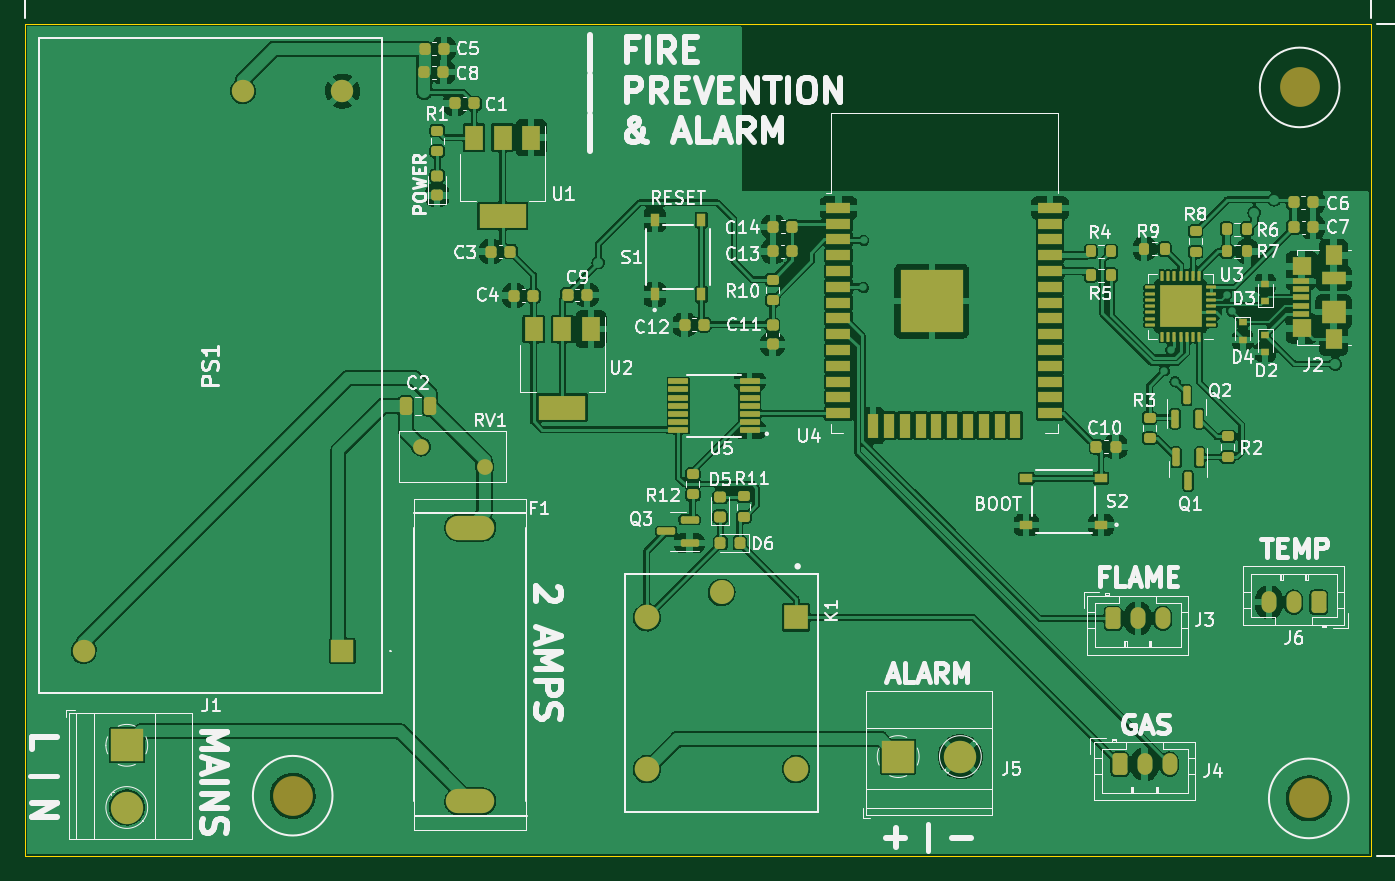
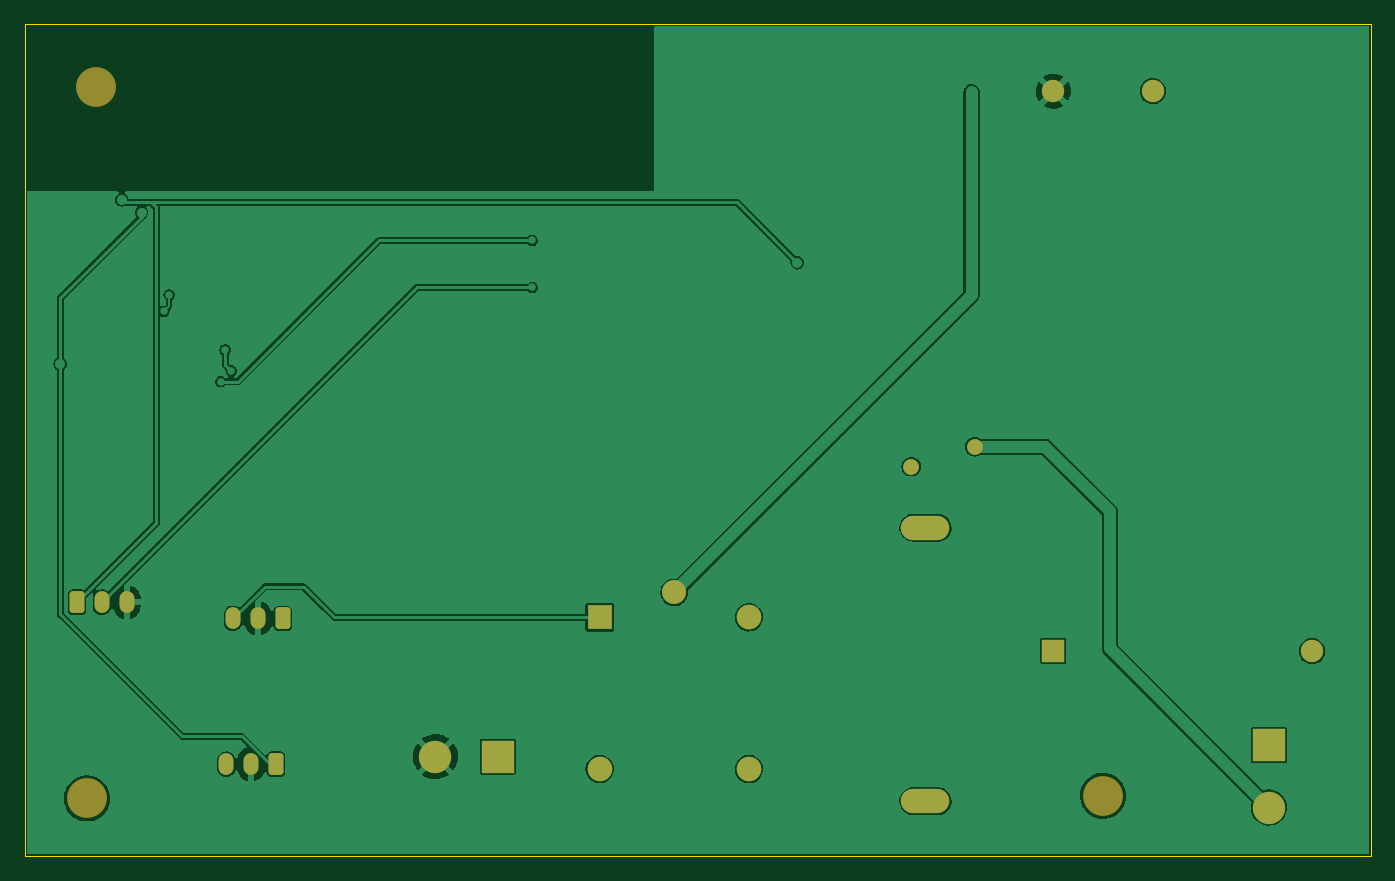
Circuit board: 9 layer files. Board 108.2 x 66.9 mm.
- bottom_copper: FirePrevention-B_Cu.gbr (89863 bytes)
- bottom_mask: FirePrevention-B_Mask.gbr (2568 bytes)
- paste: FirePrevention-B_Paste.gbr (461 bytes)
- bottom_silk: FirePrevention-B_Silkscreen.gbr (462 bytes)
- outline: FirePrevention-Edge_Cuts.gbr (691 bytes)
- top_copper: FirePrevention-F_Cu.gbr (328716 bytes)
- top_mask: FirePrevention-F_Mask.gbr (10240 bytes)
- paste: FirePrevention-F_Paste.gbr (8955 bytes)
- top_silk: FirePrevention-F_Silkscreen.gbr (75291 bytes)

=== bottom_copper: FirePrevention-B_Cu.gbr (89863 bytes, source omitted) ===
=== bottom_mask: FirePrevention-B_Mask.gbr (2568 bytes, source withheld) ===
=== paste: FirePrevention-B_Paste.gbr ===
%TF.GenerationSoftware,KiCad,Pcbnew,(6.0.0)*%
%TF.CreationDate,2022-03-31T09:21:52+03:00*%
%TF.ProjectId,FirePrevention,46697265-5072-4657-9665-6e74696f6e2e,rev?*%
%TF.SameCoordinates,Original*%
%TF.FileFunction,Paste,Bot*%
%TF.FilePolarity,Positive*%
%FSLAX46Y46*%
G04 Gerber Fmt 4.6, Leading zero omitted, Abs format (unit mm)*
G04 Created by KiCad (PCBNEW (6.0.0)) date 2022-03-31 09:21:52*
%MOMM*%
%LPD*%
G01*
G04 APERTURE LIST*
G04 APERTURE END LIST*
M02*

=== bottom_silk: FirePrevention-B_Silkscreen.gbr ===
%TF.GenerationSoftware,KiCad,Pcbnew,(6.0.0)*%
%TF.CreationDate,2022-03-31T09:21:52+03:00*%
%TF.ProjectId,FirePrevention,46697265-5072-4657-9665-6e74696f6e2e,rev?*%
%TF.SameCoordinates,Original*%
%TF.FileFunction,Legend,Bot*%
%TF.FilePolarity,Positive*%
%FSLAX46Y46*%
G04 Gerber Fmt 4.6, Leading zero omitted, Abs format (unit mm)*
G04 Created by KiCad (PCBNEW (6.0.0)) date 2022-03-31 09:21:52*
%MOMM*%
%LPD*%
G01*
G04 APERTURE LIST*
G04 APERTURE END LIST*
M02*

=== outline: FirePrevention-Edge_Cuts.gbr ===
%TF.GenerationSoftware,KiCad,Pcbnew,(6.0.0)*%
%TF.CreationDate,2022-03-31T09:21:52+03:00*%
%TF.ProjectId,FirePrevention,46697265-5072-4657-9665-6e74696f6e2e,rev?*%
%TF.SameCoordinates,Original*%
%TF.FileFunction,Profile,NP*%
%FSLAX46Y46*%
G04 Gerber Fmt 4.6, Leading zero omitted, Abs format (unit mm)*
G04 Created by KiCad (PCBNEW (6.0.0)) date 2022-03-31 09:21:52*
%MOMM*%
%LPD*%
G01*
G04 APERTURE LIST*
%TA.AperFunction,Profile*%
%ADD10C,0.100000*%
%TD*%
G04 APERTURE END LIST*
D10*
X91100000Y-66500000D02*
X199300000Y-66500000D01*
X199300000Y-66500000D02*
X199300000Y-133400000D01*
X199300000Y-133400000D02*
X91100000Y-133400000D01*
X91100000Y-133400000D02*
X91100000Y-66500000D01*
M02*

=== top_copper: FirePrevention-F_Cu.gbr (328716 bytes, source omitted) ===
=== top_mask: FirePrevention-F_Mask.gbr (10240 bytes, source omitted) ===
=== paste: FirePrevention-F_Paste.gbr (8955 bytes, source omitted) ===
=== top_silk: FirePrevention-F_Silkscreen.gbr (75291 bytes, source omitted) ===
